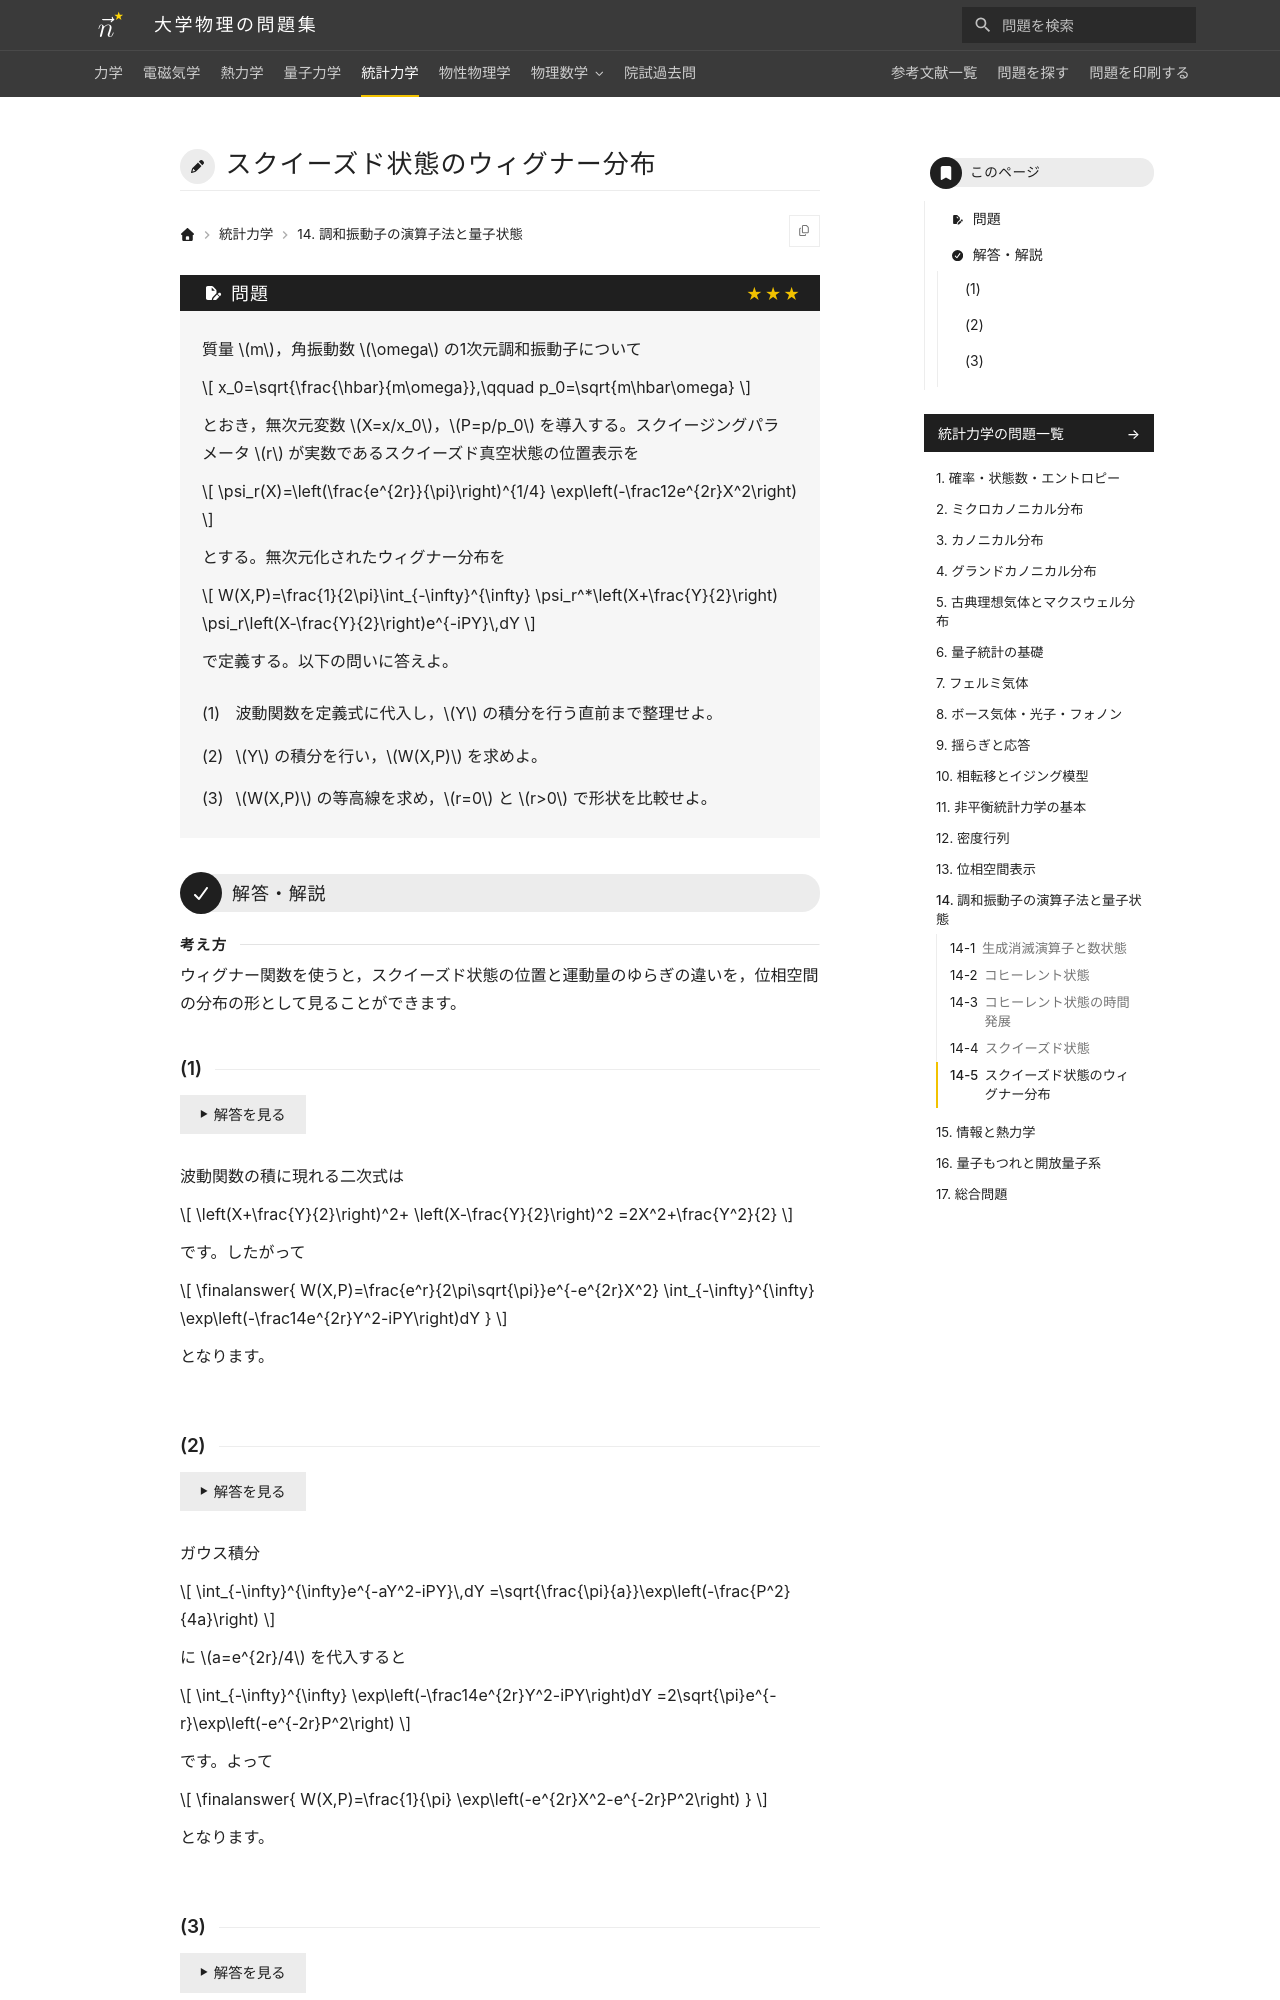

repository: Nanana-2/physics-site · page: 05statistical_mechanics/14/14_050/index.html · generator: mkdocs

---
tags:
  - 発展
---

# スクイーズド状態のウィグナー分布

## 問題
質量 $m$，角振動数 $\omega$ の1次元調和振動子について

$$
x_0=\sqrt{\frac{\hbar}{m\omega}},\qquad
p_0=\sqrt{m\hbar\omega}
$$

とおき，無次元変数 $X=x/x_0$，$P=p/p_0$ を導入する。スクイージングパラメータ $r$ が実数であるスクイーズド真空状態の位置表示を

$$
\psi_r(X)=\left(\frac{e^{2r}}{\pi}\right)^{1/4}
\exp\left(-\frac12e^{2r}X^2\right)
$$

とする。無次元化されたウィグナー分布を

$$
W(X,P)=\frac{1}{2\pi}\int_{-\infty}^{\infty}
\psi_r^*\left(X+\frac{Y}{2}\right)
\psi_r\left(X-\frac{Y}{2}\right)e^{-iPY}\,dY
$$

で定義する。以下の問いに答えよ。

(1) 波動関数を定義式に代入し，$Y$ の積分を行う直前まで整理せよ。

(2) $Y$ の積分を行い，$W(X,P)$ を求めよ。

(3) $W(X,P)$ の等高線を求め，$r=0$ と $r>0$ で形状を比較せよ。

---

## 解答・解説

<div class="approach" markdown>
ウィグナー関数を使うと，スクイーズド状態の位置と運動量のゆらぎの違いを，位相空間の分布の形として見ることができます。
</div>

### (1)

波動関数の積に現れる二次式は

$$
\left(X+\frac{Y}{2}\right)^2+
\left(X-\frac{Y}{2}\right)^2
=2X^2+\frac{Y^2}{2}
$$

です。したがって

$$
\finalanswer{
W(X,P)=\frac{e^r}{2\pi\sqrt{\pi}}e^{-e^{2r}X^2}
\int_{-\infty}^{\infty}
\exp\left(-\frac14e^{2r}Y^2-iPY\right)dY
}
$$

となります。
